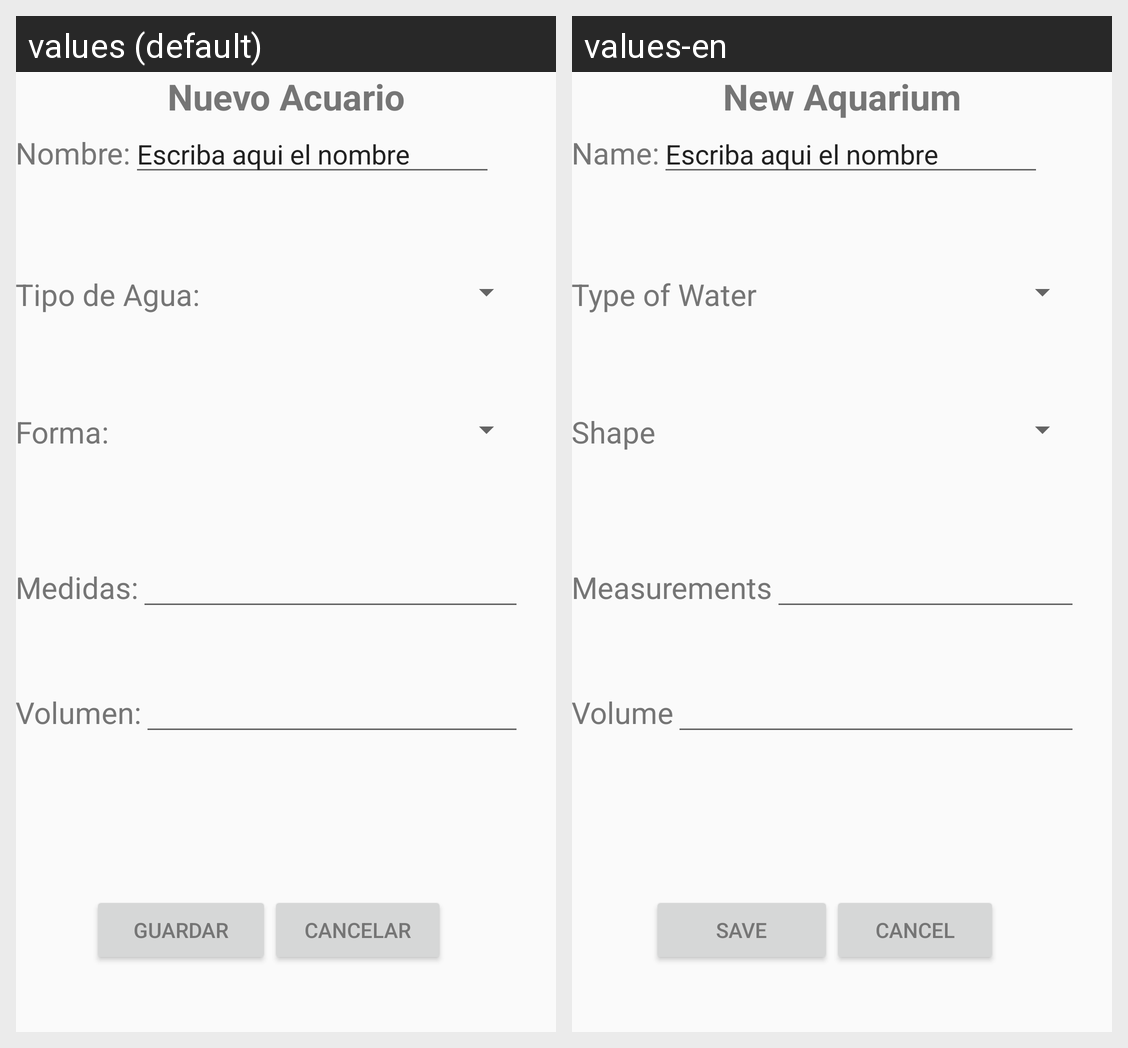

For this localized Android screen grid, give each drawn string resource with its value in every locale shown.
Android screen res/layout/activity_nuevo_acuario.xml rendered under 2 locales, left to right: values (default), values-en. Device: Nexus 5 (rendered at 1080×1920; each locale shown at half size, 540×960, under a caption strip naming it); theme AppTheme.
Strings drawn on this screen, with the default value and each locale's value (text and hints the layout hard-codes, and strings that could not be matched under every locale, appear in the picture but are not listed):

tituloNuevo
  values: Nuevo Acuario
  values-en: New Aquarium

nombreAcuario
  values: Nombre:
  values-en: Name:

TipoAgua
  values: Tipo de Agua:
  values-en: Type of Water

Forma
  values: Forma:
  values-en: Shape

Medidas
  values: Medidas:
  values-en: Measurements

Volumen
  values: Volumen:
  values-en: Volume

btn_Guardar
  values: Guardar
  values-en: Save

btn_Cancelar
  values: Cancelar
  values-en: Cancel
